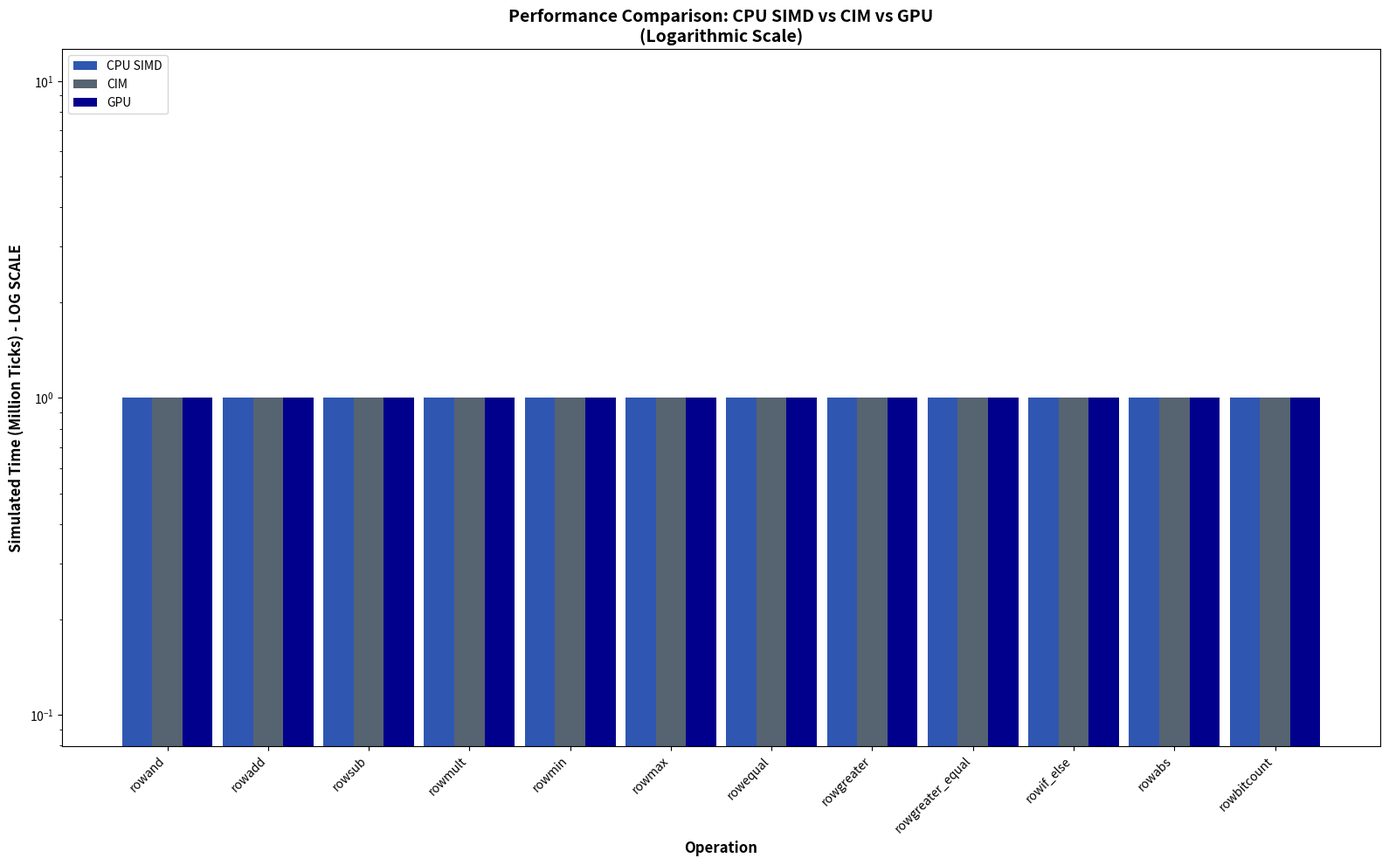
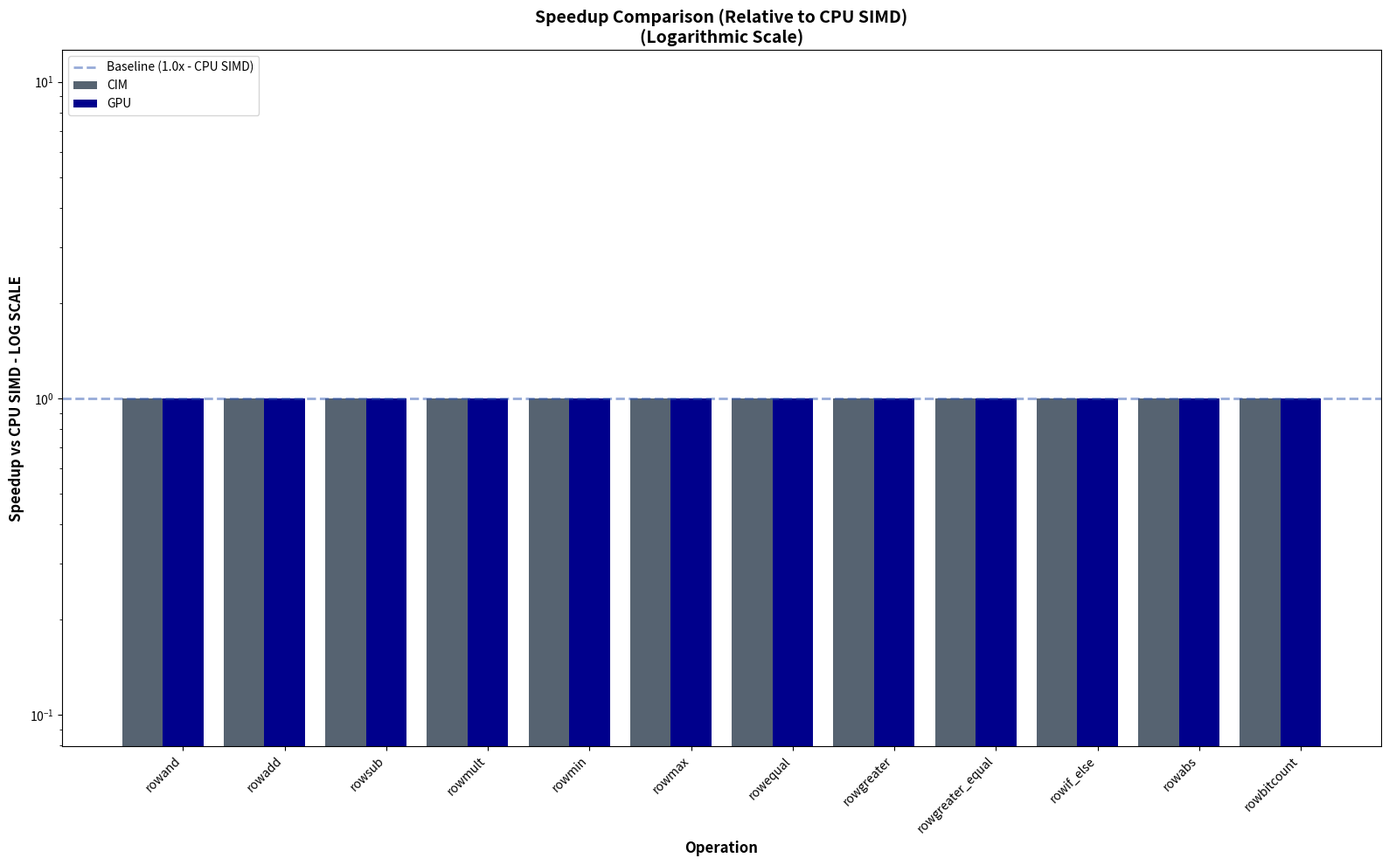
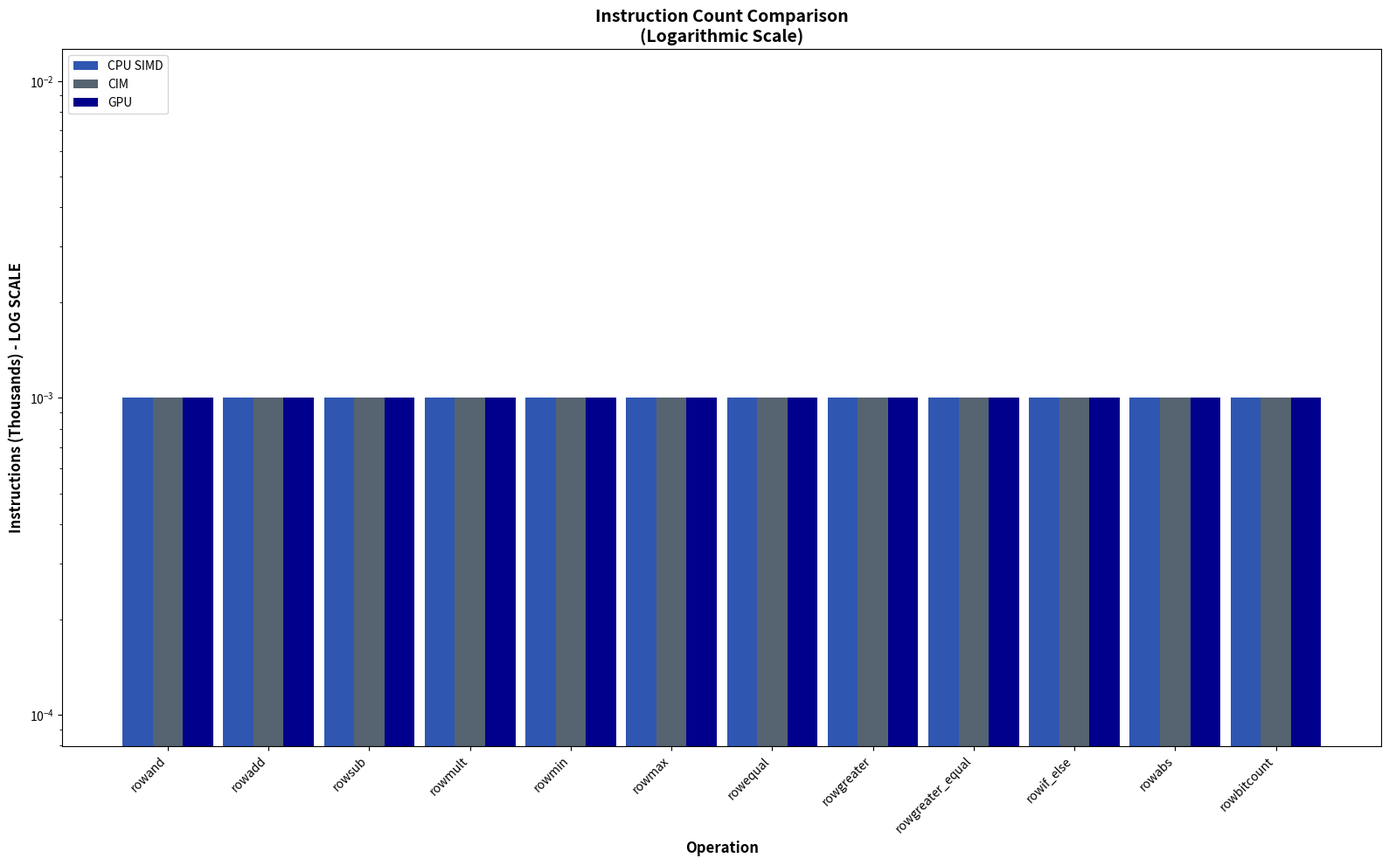

Here is the Python script that generated these plots, in order:
#!/usr/bin/env python3
"""
Extract and compare statistics from CPU SIMD, CIM, and GPU benchmarks.
Generates detailed comparison tables and graphs.
"""

import os
import re
import json
import matplotlib.pyplot as plt
import matplotlib.patches as mpatches
import numpy as np
from pathlib import Path

# Configuration
RESULTS_DIR = Path("results")
OPERATIONS = [
    "rowand",
    "rowadd",
    "rowsub",
    "rowmult",
    "rowmin",
    "rowmax",
    "rowequal",
    "rowgreater",
    "rowgreater_equal",
    "rowif_else",
    "rowabs",
    "rowbitcount",
]

VARIANTS = {
    "cpu_simd": "CPU SIMD",
    "cim": "CIM",
    "gpu_test": "GPU",
}


def extract_stat(stats_file, pattern):
    """Extract a statistic value using regex pattern."""
    try:
        with open(stats_file, "r") as f:
            content = f.read()
            match = re.search(pattern, content, re.MULTILINE)
            if match:
                value = match.group(1).strip()
                # Remove any comments
                value = value.split("#")[0].strip()
                # Handle scientific notation and regular numbers
                try:
                    return float(value)
                except:
                    return value
            return None
    except FileNotFoundError:
        return None


def extract_all_stats(stats_file):
    """Extract key statistics from a stats.txt file."""
    stats = {}

    # Simulation time
    stats["simTicks"] = extract_stat(stats_file, r"^simTicks\s+(\S+)")
    stats["simSeconds"] = extract_stat(stats_file, r"^simSeconds\s+(\S+)")

    # Instructions
    stats["simInsts"] = extract_stat(stats_file, r"^simInsts\s+(\S+)")
    stats["simOps"] = extract_stat(stats_file, r"^simOps\s+(\S+)")

    # Host performance
    stats["hostSeconds"] = extract_stat(stats_file, r"^hostSeconds\s+(\S+)")
    stats["hostInstRate"] = extract_stat(stats_file, r"^hostInstRate\s+(\S+)")

    # CPU cycles (try different patterns)
    stats["cpuCycles"] = extract_stat(stats_file, r"^system\.cpu\.numCycles\s+(\S+)")
    if not stats["cpuCycles"]:
        stats["cpuCycles"] = extract_stat(
            stats_file, r"^system\.cpu\[0\]\.numCycles\s+(\S+)"
        )

    # Memory stats
    stats["totalReads"] = extract_stat(
        stats_file, r"^system\.mem_ctrls.*\.readReqs\s+(\S+)"
    )
    stats["totalWrites"] = extract_stat(
        stats_file, r"^system\.mem_ctrls.*\.writeReqs\s+(\S+)"
    )

    # Ruby cache stats (if available)
    stats["l1Hits"] = extract_stat(stats_file, r"L1_Load_hit.*\s+(\d+)")
    stats["l1Misses"] = extract_stat(stats_file, r"L1_Load_miss.*\s+(\d+)")

    return stats


def collect_all_data():
    """Collect statistics from all variants and operations."""
    data = {variant: {} for variant in VARIANTS.keys()}

    for variant, variant_name in VARIANTS.items():
        print(f"Collecting data for {variant_name}...")
        for op in OPERATIONS:
            stats_file = RESULTS_DIR / f"{variant}_{op}" / "stats.txt"
            if stats_file.exists():
                stats = extract_all_stats(stats_file)
                data[variant][op] = stats
                print(f"  ✓ {op}")
            else:
                print(f"  ✗ {op} - not found")

    return data


def create_comparison_table(data):
    """Create a detailed comparison table."""
    print("\n" + "=" * 100)
    print("PERFORMANCE COMPARISON - SIMULATED TIME (Ticks)")
    print("=" * 100)

    # Header
    header = f"{'Operation':<20}"
    for variant_name in VARIANTS.values():
        header += f"{variant_name:>20}"
    print(header)
    print("-" * 100)

    # Data rows
    for op in OPERATIONS:
        row = f"{op:<20}"
        for variant in VARIANTS.keys():
            if op in data[variant] and data[variant][op]["simTicks"]:
                ticks = int(data[variant][op]["simTicks"])
                row += f"{ticks:>20,}"
            else:
                row += f"{'N/A':>20}"
        print(row)

    print("=" * 100)


def create_instruction_table(data):
    """Create instruction count comparison."""
    print("\n" + "=" * 100)
    print("INSTRUCTION COUNT COMPARISON")
    print("=" * 100)

    # Header
    header = f"{'Operation':<20}"
    for variant_name in VARIANTS.values():
        header += f"{variant_name:>20}"
    print(header)
    print("-" * 100)

    # Data rows
    for op in OPERATIONS:
        row = f"{op:<20}"
        for variant in VARIANTS.keys():
            if op in data[variant] and data[variant][op]["simInsts"]:
                insts = int(data[variant][op]["simInsts"])
                row += f"{insts:>20,}"
            else:
                row += f"{'N/A':>20}"
        print(row)

    print("=" * 100)


def create_speedup_table(data):
    """Create speedup comparison (relative to CPU SIMD)."""
    print("\n" + "=" * 100)
    print("SPEEDUP vs CPU SIMD (higher is better)")
    print("=" * 100)

    # Header
    header = f"{'Operation':<20}"
    for variant_name in list(VARIANTS.values())[1:]:  # Skip CPU SIMD
        header += f"{variant_name:>20}"
    print(header)
    print("-" * 100)

    # Data rows
    for op in OPERATIONS:
        row = f"{op:<20}"
        baseline = None

        # Get CPU SIMD baseline
        if op in data["cpu_simd"] and data["cpu_simd"][op]["simTicks"]:
            baseline = float(data["cpu_simd"][op]["simTicks"])

        for variant in list(VARIANTS.keys())[1:]:  # Skip CPU SIMD
            if baseline and op in data[variant] and data[variant][op]["simTicks"]:
                ticks = float(data[variant][op]["simTicks"])
                speedup = baseline / ticks
                row += f"{speedup:>20.2f}x"
            else:
                row += f"{'N/A':>20}"
        print(row)

    print("=" * 100)


def plot_performance_comparison(data, output_file="performance_comparison.png"):
    """Create bar chart comparing performance with logarithmic scale."""
    fig, ax = plt.subplots(figsize=(16, 10))

    x = np.arange(len(OPERATIONS))
    width = 0.3

    # Color scheme from TU Dresden - Blues and Greys only
    colors = {
        "cpu_simd": "#2F57B2",  # Blau1 (RGB 47, 87, 178)
        "cim": "#566371",  # Grau80 (RGB 86, 99, 113)
        "gpu_test": "#00008C",  # Brilliantblau (RGB 0, 0, 140)
    }

    for i, (variant, variant_name) in enumerate(VARIANTS.items()):
        ticks = []
        for op in OPERATIONS:
            if op in data[variant] and data[variant][op]["simTicks"]:
                ticks.append(
                    float(data[variant][op]["simTicks"]) / 1e6
                )  # Convert to millions
            else:
                ticks.append(1)  # Use 1 instead of 0 for log scale

        ax.bar(x + i * width, ticks, width, label=variant_name, color=colors[variant])

    ax.set_xlabel("Operation", fontsize=12, fontweight="bold")
    ax.set_ylabel(
        "Simulated Time (Million Ticks) - LOG SCALE", fontsize=12, fontweight="bold"
    )
    ax.set_title(
        "Performance Comparison: CPU SIMD vs CIM vs GPU\n(Logarithmic Scale)",
        fontsize=14,
        fontweight="bold",
    )
    ax.set_xticks(x + width)
    ax.set_xticklabels(OPERATIONS, rotation=45, ha="right")
    ax.legend(loc="upper left", fontsize=10)
    ax.set_yscale("log")

    plt.tight_layout()
    plt.savefig(output_file, dpi=300, bbox_inches="tight")
    print(f"\n✓ Performance comparison chart saved to: {output_file}")
    plt.close()


def plot_speedup_comparison(data, output_file="speedup_comparison.png"):
    """Create speedup comparison chart with logarithmic scale."""
    fig, ax = plt.subplots(figsize=(16, 10))

    x = np.arange(len(OPERATIONS))
    width = 0.4

    # Color scheme from TU Dresden - Blues and Greys (excluding CPU SIMD as it's the baseline)
    colors = {
        "cim": "#566371",  # Grau80 (RGB 86, 99, 113)
        "gpu_test": "#00008C",  # Brilliantblau (RGB 0, 0, 140)
    }

    for i, (variant, variant_name) in enumerate(
        list(VARIANTS.items())[1:]
    ):  # Skip CPU SIMD (first variant)
        speedups = []
        for op in OPERATIONS:
            baseline = data["cpu_simd"].get(op, {}).get("simTicks")
            current = data[variant].get(op, {}).get("simTicks")

            if baseline and current:
                speedup = float(baseline) / float(current)
                speedups.append(speedup)
            else:
                speedups.append(1)  # Use 1 instead of 0 for log scale

        ax.bar(
            x + i * width, speedups, width, label=variant_name, color=colors[variant]
        )

    # Add reference line at 1.0x (no speedup)
    ax.axhline(
        y=1.0,
        color="#2F57B2",  # Use Blau1 for baseline reference
        linestyle="--",
        linewidth=2,
        alpha=0.5,
        label="Baseline (1.0x - CPU SIMD)",
    )

    ax.set_xlabel("Operation", fontsize=12, fontweight="bold")
    ax.set_ylabel("Speedup vs CPU SIMD - LOG SCALE", fontsize=12, fontweight="bold")
    ax.set_title(
        "Speedup Comparison (Relative to CPU SIMD)\n(Logarithmic Scale)",
        fontsize=14,
        fontweight="bold",
    )
    ax.set_xticks(x + width)
    ax.set_xticklabels(OPERATIONS, rotation=45, ha="right")
    ax.legend(loc="upper left", fontsize=10)
    ax.set_yscale("log")

    plt.tight_layout()
    plt.savefig(output_file, dpi=300, bbox_inches="tight")
    print(f"✓ Speedup comparison chart saved to: {output_file}")
    plt.close()


def plot_instruction_comparison(data, output_file="instruction_comparison.png"):
    """Create instruction count comparison chart with logarithmic scale."""
    fig, ax = plt.subplots(figsize=(16, 10))

    x = np.arange(len(OPERATIONS))
    width = 0.3

    # Color scheme from TU Dresden - Blues and Greys only
    colors = {
        "cpu_simd": "#2F57B2",  # Blau1 (RGB 47, 87, 178)
        "cim": "#566371",  # Grau80 (RGB 86, 99, 113)
        "gpu_test": "#00008C",  # Brilliantblau (RGB 0, 0, 140)
    }

    for i, (variant, variant_name) in enumerate(VARIANTS.items()):
        insts = []
        for op in OPERATIONS:
            if op in data[variant] and data[variant][op]["simInsts"]:
                insts.append(
                    float(data[variant][op]["simInsts"]) / 1000
                )  # Convert to thousands
            else:
                insts.append(0.001)  # Use small value instead of 0 for log scale

        ax.bar(x + i * width, insts, width, label=variant_name, color=colors[variant])

    ax.set_xlabel("Operation", fontsize=12, fontweight="bold")
    ax.set_ylabel(
        "Instructions (Thousands) - LOG SCALE", fontsize=12, fontweight="bold"
    )
    ax.set_title(
        "Instruction Count Comparison\n(Logarithmic Scale)",
        fontsize=14,
        fontweight="bold",
    )
    ax.set_xticks(x + width)
    ax.set_xticklabels(OPERATIONS, rotation=45, ha="right")
    ax.legend(loc="upper left", fontsize=10)
    ax.set_yscale("log")

    plt.tight_layout()
    plt.savefig(output_file, dpi=300, bbox_inches="tight")
    print(f"✓ Instruction comparison chart saved to: {output_file}")
    plt.close()


def save_detailed_json(data, output_file="detailed_statistics.json"):
    """Save all extracted data to JSON for further analysis."""
    # Convert to serializable format
    json_data = {}
    for variant, ops in data.items():
        json_data[variant] = {}
        for op, stats in ops.items():
            json_data[variant][op] = {
                k: str(v) if v is not None else None for k, v in stats.items()
            }

    with open(output_file, "w") as f:
        json.dump(json_data, f, indent=2)

    print(f"\n✓ Detailed statistics saved to: {output_file}")


def create_summary_report(data, output_file="COMPARISON_SUMMARY.md"):
    """Create a comprehensive markdown summary report."""
    with open(output_file, "w") as f:
        f.write("# Performance Comparison Summary\n\n")
        f.write("## Benchmark Configuration\n\n")
        f.write("- **CPU SIMD:** SSE4.1 optimized execution\n")
        f.write("- **CIM:** Processing-in-Memory (DRAM-based)\n")
        f.write("- **GPU:** GPU parallel execution (4 compute units)\n\n")

        f.write("## Performance Summary\n\n")
        f.write("### Simulated Time (Ticks)\n\n")
        f.write("| Operation | CPU SIMD | CIM | GPU |\n")
        f.write("|-----------|----------|-----|-----|\n")

        for op in OPERATIONS:
            f.write(f"| {op:<17} |")
            for variant in VARIANTS.keys():
                if op in data[variant] and data[variant][op]["simTicks"]:
                    ticks = int(data[variant][op]["simTicks"])
                    f.write(f" {ticks:>10,} |")
                else:
                    f.write(" N/A |")
            f.write("\n")

        f.write("\n### Speedup vs CPU SIMD\n\n")
        f.write("| Operation | CIM | GPU |\n")
        f.write("|-----------|-----|-----|\n")

        for op in OPERATIONS:
            f.write(f"| {op:<17} |")
            baseline = data["cpu_simd"].get(op, {}).get("simTicks")

            for variant in list(VARIANTS.keys())[1:]:  # Skip CPU SIMD
                if baseline and op in data[variant] and data[variant][op]["simTicks"]:
                    current = float(data[variant][op]["simTicks"])
                    speedup = float(baseline) / current
                    f.write(f" {speedup:>8.2f}x |")
                else:
                    f.write(" N/A |")
            f.write("\n")

        f.write("\n## Key Observations\n\n")

        # Calculate averages
        avg_speedups = {variant: [] for variant in list(VARIANTS.keys())[1:]}
        for op in OPERATIONS:
            baseline = data["cpu_simd"].get(op, {}).get("simTicks")
            if baseline:
                for variant in list(VARIANTS.keys())[1:]:
                    if op in data[variant] and data[variant][op]["simTicks"]:
                        current = float(data[variant][op]["simTicks"])
                        speedup = float(baseline) / current
                        avg_speedups[variant].append(speedup)

        f.write("### Average Speedup\n\n")
        for variant, variant_name in list(VARIANTS.items())[1:]:
            if avg_speedups[variant]:
                avg = np.mean(avg_speedups[variant])
                f.write(f"- **{variant_name}:** {avg:.2f}x faster than CPU SIMD\n")

        f.write("\n## Generated Files\n\n")
        f.write("- `performance_comparison.png` - Performance comparison chart\n")
        f.write("- `speedup_comparison.png` - Speedup comparison chart\n")
        f.write("- `instruction_comparison.png` - Instruction count comparison\n")
        f.write("- `detailed_statistics.json` - Complete data in JSON format\n")
        f.write("- `COMPARISON_SUMMARY.md` - This file\n")

    print(f"✓ Summary report saved to: {output_file}")


def main():
    print("=" * 80)
    print("BENCHMARK STATISTICS EXTRACTION AND COMPARISON")
    print("=" * 80)
    print()

    # Collect all data
    print("Step 1: Collecting statistics from all variants...")
    data = collect_all_data()

    # Create comparison tables
    print("\nStep 2: Creating comparison tables...")
    create_comparison_table(data)
    create_instruction_table(data)
    create_speedup_table(data)

    # Generate charts
    print("\nStep 3: Generating performance charts...")
    plot_performance_comparison(data)
    plot_speedup_comparison(data)
    plot_instruction_comparison(data)

    # Save detailed data
    print("\nStep 4: Saving detailed statistics...")
    save_detailed_json(data)

    # Create summary report
    print("\nStep 5: Creating summary report...")
    create_summary_report(data)

    print("\n" + "=" * 80)
    print("ANALYSIS COMPLETE!")
    print("=" * 80)
    print("\nGenerated files:")
    print("  - performance_comparison.png")
    print("  - speedup_comparison.png")
    print("  - instruction_comparison.png")
    print("  - detailed_statistics.json")
    print("  - COMPARISON_SUMMARY.md")
    print()


if __name__ == "__main__":
    main()
